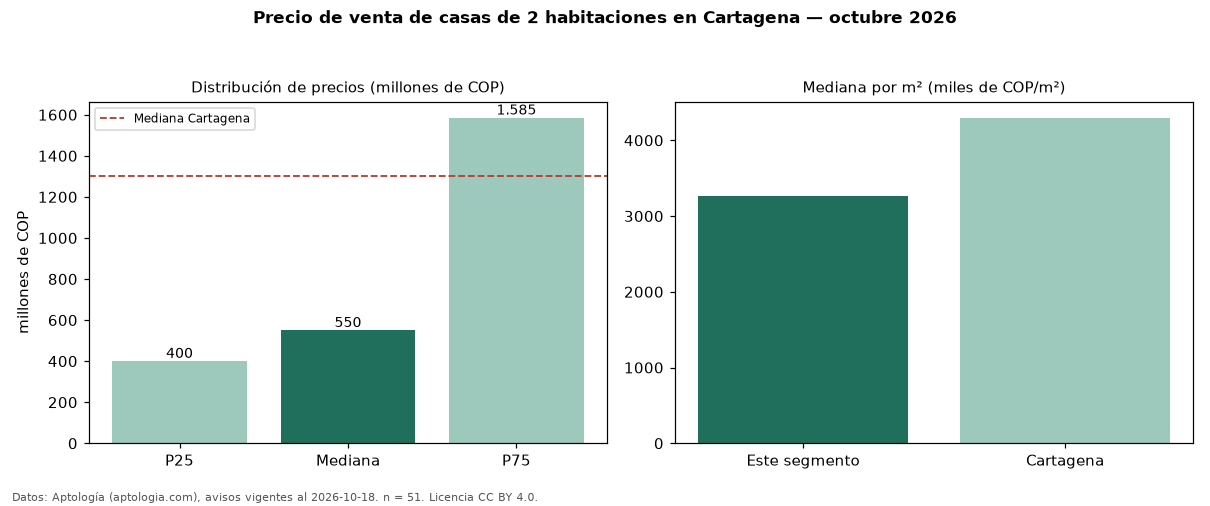

Source data for this figure (header and first rows):
seccion, metrica, valor, moneda, n
precio, p25, 400000000, COP, 51
precio, mediana, 550000000, COP, 51
precio, p75, 1585000000, COP, 51
precio, minimo, 207000000, COP, 51
precio, maximo, 6490000000, COP, 51
m2, mediana_precio_m2, 3263889, COP, 40
m2, area_mediana_m2, 150.0, m2, 40
banos, mediana_banos, 2.0, , 
parqueadero, pct_con_parqueadero, 65.6, %, 32
estrato, estrato_mas_frecuente, 3, , 49
habitaciones, 2, 550000000, COP, 51
ciudad, mediana_ciudad_referencia, 1300000000, COP, 
ciudad, mediana_m2_ciudad, 4296875, COP, 
fuente, fecha_datos, 2026-10-18, , 
fuente, atribucion, https://www.aptologia.com/venta/cartagen…, , 
fuente, licencia, CC BY 4.0, , 
